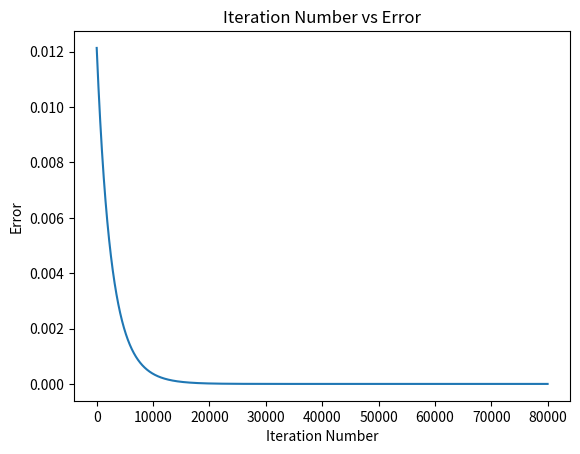
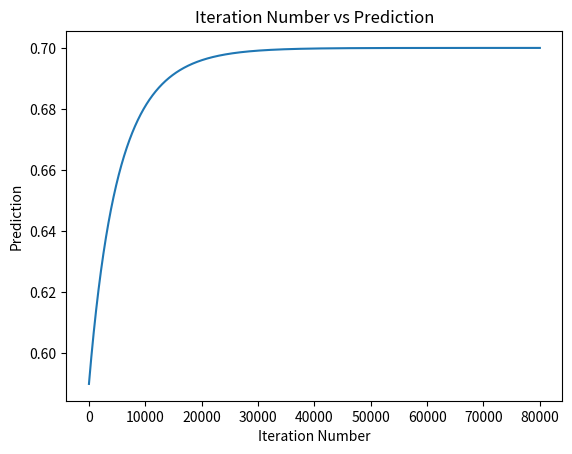

These figures' Python source, in order:
import numpy
import matplotlib.pyplot as plt
def sigmoid(sop):
 return 1.0/(1+numpy.exp(-1*sop))
def error(predicted, target):
 return numpy.power(predicted-target, 2)
def error_predicted_deriv(predicted, target):
 return 2*(predicted-target)
def sigmoid_sop_deriv(sop):
 return sigmoid(sop)*(1.0-sigmoid(sop))
def sop_w_deriv(x):
 return x
def update_w(w, grad, learning_rate):
 return w - learning_rate*grad
x1=0.1
x2=0.4
target = 0.7
learning_rate = 0.01
w1=numpy.random.rand()
w2=numpy.random.rand()
print("Initial W : ", w1, w2)
predicted_output = []
network_error = []
old_err = 0
for k in range(80000):
 y = w1*x1 + w2*x2
 predicted = sigmoid(y)
 err = error(predicted, target)
 predicted_output.append(predicted)
 network_error.append(err)
 g1 = error_predicted_deriv(predicted, target)
 g2 = sigmoid_sop_deriv(y)
 g3w1 = sop_w_deriv(x1)
 g3w2 = sop_w_deriv(x2)
 gradw1 = g3w1*g2*g1
 gradw2 = g3w2*g2*g1
 w1 = update_w(w1, gradw1, learning_rate)
 w2 = update_w(w2, gradw2, learning_rate)
plt.figure()
plt.plot(network_error)
plt.title("Iteration Number vs Error")
plt.xlabel("Iteration Number")
plt.ylabel("Error")
plt.show()
plt.figure()
plt.plot(predicted_output)
plt.title("Iteration Number vs Prediction")
plt.xlabel("Iteration Number")
plt.ylabel("Prediction")
plt.show()